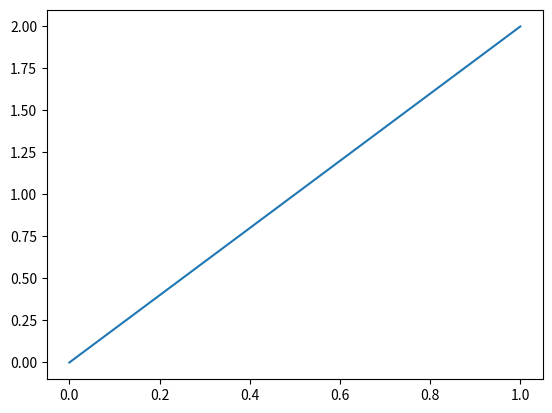

Source code (Python):
import matplotlib
import matplotlib.pyplot as plt
import math
import random

delta = 2

if __name__ == "__main__":

    runs = 15000

    n = 3200

    vals_x = [0]*delta
    vals_y = [0]*delta

    for k in range(delta-1, delta):

        average = 0

        for j in range(runs):

            A = 1
            B = k

            total = n

            for i in range(n):

                p = random.uniform(0, A+B)

                if p <= A:
                    total = i + 1
                    break
                else:
                    B += k - 1

            average = average + total

            #print(average/(j+1))

        print(average/runs)

        vals_x[k] = k
        vals_y[k] = average/runs

    plt.plot(vals_x, vals_y)

    plt.show()
